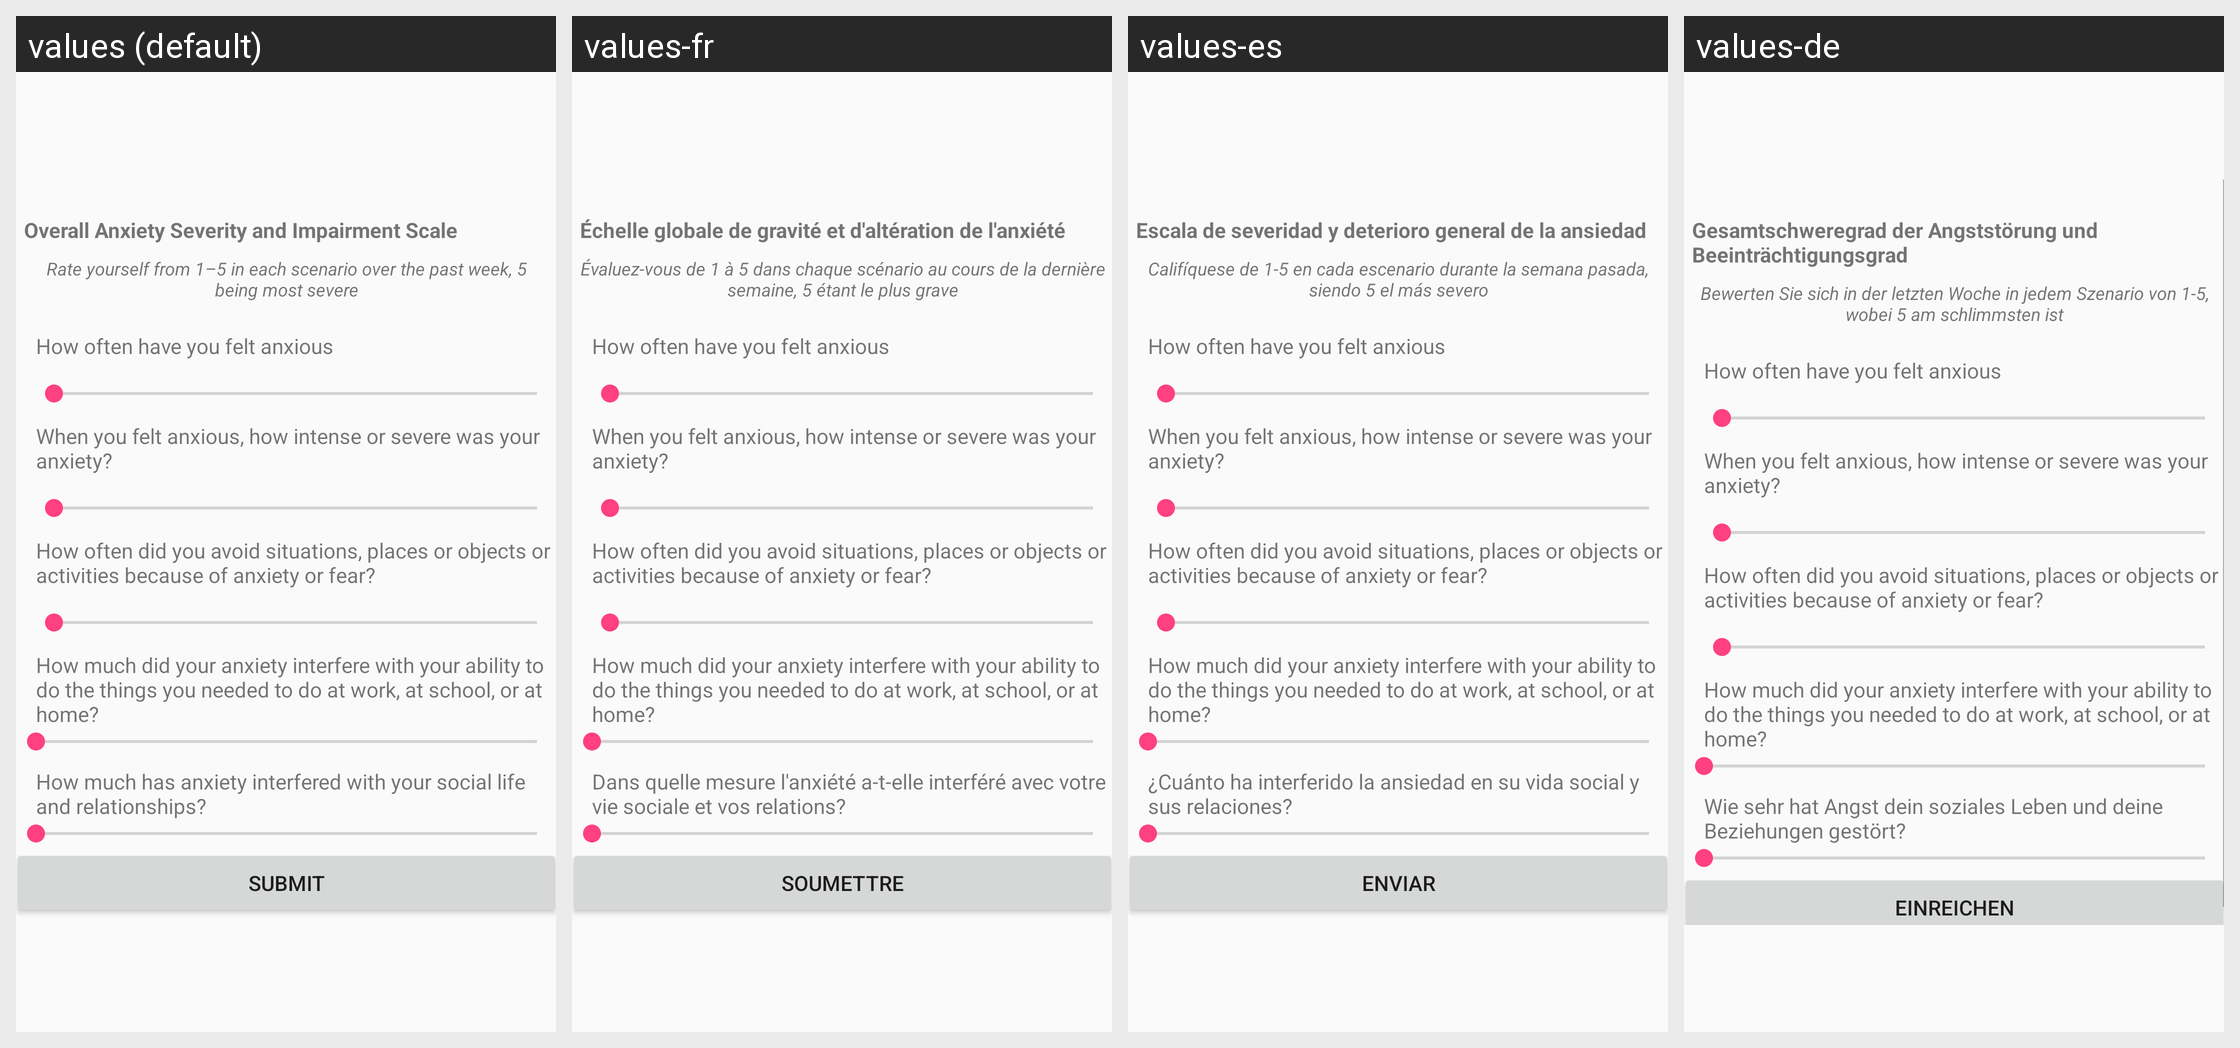

The same Android screen rendered under several of its app's locales, left to right. List the strings drawn on it with the default value and each locale's translation.
Android screen res/layout/activity_oasis.xml rendered under 4 locales, left to right: values (default), values-fr, values-es, values-de. Device: Nexus 5 (rendered at 1080×1920; each locale shown at half size, 540×960, under a caption strip naming it); theme AppTheme.
Strings drawn on this screen, with the default value and each locale's value (text and hints the layout hard-codes, and strings that could not be matched under every locale, appear in the picture but are not listed):

oasisTV
  values: Overall Anxiety Severity and Impairment Scale
  values-fr: Échelle globale de gravité et d'altération de l'anxiété
  values-es: Escala de severidad y deterioro general de la ansiedad
  values-de: Gesamtschweregrad der Angststörung und Beeinträchtigungsgrad

explanationTv
  values: Rate yourself from 1–5 in each scenario over the past week, 5 being most severe
  values-fr: Évaluez-vous de 1 à 5 dans chaque scénario au cours de la dernière semaine, 5 étant le plus grave
  values-es: Califíquese de 1-5 en cada escenario durante la semana pasada, siendo 5 el más severo
  values-de: Bewerten Sie sich in der letzten Woche in jedem Szenario von 1-5, wobei 5 am schlimmsten ist

question1Txt
  values: How often have you felt anxious
  values-fr: How often have you felt anxious  [not translated; the default value is used]
  values-es: How often have you felt anxious  [not translated; the default value is used]
  values-de: How often have you felt anxious  [not translated; the default value is used]

question2Txt
  values: When you felt anxious, how intense or severe was your anxiety?
  values-fr: When you felt anxious, how intense or severe was your anxiety?  [not translated; the default value is used]
  values-es: When you felt anxious, how intense or severe was your anxiety?  [not translated; the default value is used]
  values-de: When you felt anxious, how intense or severe was your anxiety?  [not translated; the default value is used]

question3Txt
  values: How often did you avoid situations, places or objects or activities because of anxiety or fear?
  values-fr: How often did you avoid situations, places or objects or activities because of anxiety or fear?  [not translated; the default value is used]
  values-es: How often did you avoid situations, places or objects or activities because of anxiety or fear?  [not translated; the default value is used]
  values-de: How often did you avoid situations, places or objects or activities because of anxiety or fear?  [not translated; the default value is used]

question4Txt
  values: How much did your anxiety interfere with your ability to do the things you needed to do at work, at school, or at home?
  values-fr: How much did your anxiety interfere with your ability to do the things you needed to do at work, at school, or at home?  [not translated; the default value is used]
  values-es: How much did your anxiety interfere with your ability to do the things you needed to do at work, at school, or at home?  [not translated; the default value is used]
  values-de: How much did your anxiety interfere with your ability to do the things you needed to do at work, at school, or at home?  [not translated; the default value is used]

question5Txt
  values: How much has anxiety interfered with your social life and relationships?
  values-fr: Dans quelle mesure l'anxiété a-t-elle interféré avec votre vie sociale et vos relations?
  values-es: ¿Cuánto ha interferido la ansiedad en su vida social y sus relaciones?
  values-de: Wie sehr hat Angst dein soziales Leben und deine Beziehungen gestört?

submit
  values: Submit
  values-fr: Soumettre
  values-es: Enviar
  values-de: einreichen
